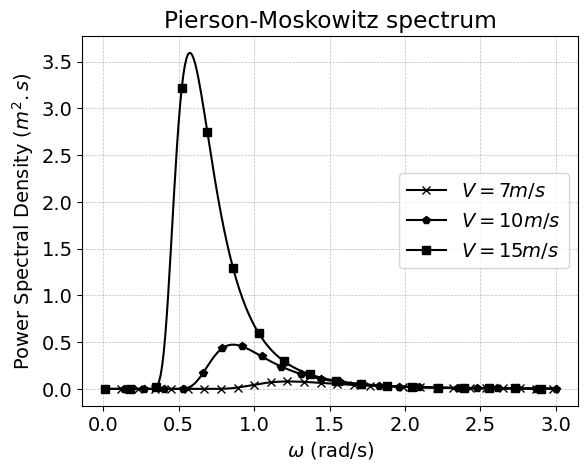

Recreate this plot in Python. (Note: this script raises an exception after producing the figure.)
#!/usr/bin/env python
# -*- coding: utf-8 -*-

import os
import sys
import argparse
import matplotlib
import math
import numpy as np

def which(program):
    """ retur full path to program if found, else return None
    """
    def is_exe(fpath):
        return os.path.isfile(fpath) and os.access(fpath, os.X_OK)
    fpath, fname = os.path.split(program)
    if fpath:
        if is_exe(program):
            return program
    else:
        for path in os.environ["PATH"].split(os.pathsep):
            exe_file = os.path.join(path, program)
            if is_exe(exe_file):
                return exe_file
    return None


matplotlib.use('AGG')
matplotlib.rc('grid', linewidth = 0.5, linestyle = '--', color = '#bdbdbd')
matplotlib.rc('xtick', labelsize = 14)
matplotlib.rc('ytick', labelsize = 14)
latex_program = 'latex' + '.exe' if sys.platform =='win32' else ''
matplotlib.rc('text', usetex = True if which(latex_program) else False)
matplotlib.rc('font', **{'family':'serif', 'serif':['Palatino'], 'size':14})

# Must be after matplotlib.use
from pylab import *

def plotOptionsL():
    typeList = ['bx-', 'gp-', 'rs-', 'co-', 'mD-', 'yH-', 'k*-', 'gp--', 'rs--', 'co--', 'mD--', 'yH--', 'k*--']
    return typeList

def plotOptions(n = 0, useColor = False):
    d = [{'c':'b', 'linestyle':'-', 'marker':'x', 'markevery':11},
         {'c':'g', 'linestyle':'-', 'marker':'p', 'markevery':13},
         {'c':'r', 'linestyle':'-', 'marker':'s', 'markevery':17},
         {'c':'m', 'linestyle':'-', 'marker':'o', 'markevery':15},
         {'c':'y', 'linestyle':'-', 'marker':'D', 'markevery':19},
         {'c':'k', 'linestyle':'-', 'marker':'^', 'markevery':21},
         {'c':'k', 'linestyle':'-', 'marker':'<', 'markevery':23}]
    opt = d[n % len(d)]
    if not useColor: opt['c'] = 'k'
    return opt

def getDefaultExtensions():
    return ['svg', 'eps', 'png']

def generateFigureFileNames(imageName, extensions = getDefaultExtensions()):
    if isinstance(extensions, (str, unicode)):
        extensions = [extensions]
    return [imageName + e if e.startswith('.') else imageName + '.' + e for e in extensions]

PI = np.pi
def POW2(X):
    return X * X

def POW3(X):
    return X * X * X

def POW4(X):
    return X * X * X * X

def POW5(X):
    return X * X * X * X * X

def POW6(X):
    return X * X * X * X * X * X

def psdPiersonMoskowitz(W, V):
    g = 9.81
    A = 0.0081 * g * g
    B = 0.74 * POW4(g / V)
    psd = A / POW5(W) * exp(-B / POW4(W))
    return psd

def psdJonswap(W, Hs, Tp, gamma = 3.3):
    W0 = 2.0 * PI / Tp
    sigma_a = 0.07
    sigma_b = 0.09
    W = np.array(W)
    sigma = np.zeros(W.size)
    sigma[W <= W0] = sigma_a
    sigma[W > W0] = sigma_b
    alpha = POW4(W0 / W)
    Awm5 = 5.0 / 16.0 * alpha / W * Hs * Hs
    Bwm4 = 1.25 * alpha
    coeff = (1 - 0.287 * log(gamma))
    r = exp(-0.5 * POW2((W - W0) / (sigma * W0)))
    psd = coeff * Awm5 * exp(-Bwm4) * pow(gamma, r)
    return psd

def psdOchi(W, Hs, Tp, ochiLambda):
    W0 = 2.0 * PI / Tp
    alpha = POW4(W0 / W)
    l414 = ochiLambda + 0.25
    psd = 0.25 * pow(l414 * alpha, ochiLambda) / (W * math.gamma(ochiLambda)) * (Hs * Hs) * exp(-l414 * alpha)
    return psd

def psdBretschneider(W, Hs, Tp):
    W0 = 2.0 * PI / Tp
    alpha = POW4(W0 / W)
    psd = 0.3125 * (alpha / W) * (Hs * Hs) * exp(-1.25 * alpha)
    return psd

def psdITTC(W, Hs):
    g = 9.81
    A = 0.0081 * g * g
    B = 3.11 / (Hs * Hs)
    psd = A / POW5(W) * exp(-B / POW4(W))
    return psd

def psdVignatBovis(W, Hs, Tp):
    TpW5 = POW5(Tp * W)
    psd = 4001.26 * POW2(Hs) / (TpW5 * W) * exp(-11751.15 / TpW5)
    return psd

def psdOneraTILV10(W, Hs, Tp):
    TpW5 = POW5(Tp * W)
    psd = 3672.236 * POW2(Hs) / (TpW5 * W) * exp(-11751.15 / TpW5)
    return psd

def psdGaussian(W, Hs, Tp, sigma):
    W0 = 2.0 * PI / Tp
    A = 0.0625 * Hs * Hs / (sigma * pow(2 * PI, 1.5))
    psd = A * exp(-POW2(W - W0) / (8.0 * POW2(PI * sigma)))
    return psd

def imagePiersonMoskowitz(extensions = getDefaultExtensions(), useColor = False):
    dw = 0.01
    W = np.arange(dw, 3 + dw, dw)
    psd07 = psdPiersonMoskowitz(W, 7)
    psd10 = psdPiersonMoskowitz(W, 10)
    psd15 = psdPiersonMoskowitz(W, 15)
    fig = figure()
    grid()
    plot(W, psd07, label = r'$V= 7m/s$', **plotOptions(0, useColor))
    plot(W, psd10, label = r'$V=10m/s$', **plotOptions(1, useColor))
    plot(W, psd15, label = r'$V=15m/s$', **plotOptions(2, useColor))
    legend(loc = 'right')
    xlabel(r'$\omega$ (rad/s)')
    ylabel(r'Power Spectral Density ($m^2.s$)')
    title(r'Pierson-Moskowitz spectrum')
    [savefig(f) for f in generateFigureFileNames('spectrumPiersonMoskowitz', extensions)]
    matplotlib.pyplot.close(fig)

def imageJonswap(Hs = 1, Tp = 10, extensions = getDefaultExtensions(), useColor = False):
    dw = 0.01
    W = np.arange(dw, 3 + dw, dw)
    psd2 = psdJonswap(W, Hs, Tp, 2)
    psd3 = psdJonswap(W, Hs, Tp, 3)
    psd7 = psdJonswap(W, Hs, Tp, 7)
    fig = figure()
    grid()
    plot(W, psd2, label = r'$\gamma=2$', **plotOptions(0, useColor))
    plot(W, psd3, label = r'$\gamma=3$', **plotOptions(1, useColor))
    plot(W, psd7, label = r'$\gamma=7$', **plotOptions(2, useColor))
    legend(loc = 'right')
    xlabel(r'$\omega$ (rad/s)')
    ylabel(r'Power Spectral Density ($m^2.s$)')
    title(r'JONSWAP spectrum - $H_s=' + str(Hs) + 'm$ - $T_p=' + str(Tp) + 's$')
    [savefig(f) for f in generateFigureFileNames('spectrumJonswap', extensions)]
    matplotlib.pyplot.close(fig)

def imageOchi(Hs = 1, Tp = 10, extensions = getDefaultExtensions(), useColor = False):
    dw = 0.01
    W = np.arange(dw, 3 + dw, dw)
    psd05 = psdOchi(W, Hs, Tp, ochiLambda = 0.5)
    psd15 = psdOchi(W, Hs, Tp, ochiLambda = 1.5)
    psd30 = psdOchi(W, Hs, Tp, ochiLambda = 3.0)
    fig = figure()
    grid()
    plot(W, psd05, label = r'$\lambda=0.5$', **plotOptions(0, useColor))
    plot(W, psd15, label = r'$\lambda=1.5$', **plotOptions(1, useColor))
    plot(W, psd30, label = r'$\lambda=3.0$', **plotOptions(2, useColor))
    legend(loc = 'right')
    xlabel(r'$\omega$ (rad/s)')
    ylabel(r'Power Spectral Density ($m^2.s$)')
    title(r'Ochi spectrum - $H_s=' + str(Hs) + 'm$ - $T_p=' + str(Tp) + 's$')
    [savefig(f) for f in generateFigureFileNames('spectrumOchi', extensions)]
    matplotlib.pyplot.close(fig)

def imageBretschneider(Hs = 1, Tp = None, extensions = getDefaultExtensions(), useColor = False):
    dw = 0.01
    W = np.arange(dw, 3 + dw, dw)
    fig = figure()
    grid()
    if Tp is None:
        psd05 = psdBretschneider(W, Hs, Tp = 5)
        psd10 = psdBretschneider(W, Hs, Tp = 10)
        psd15 = psdBretschneider(W, Hs, Tp = 15)
        plot(W, psd05, label = r'$T_p=5s$' , **plotOptions(0, useColor))
        plot(W, psd10, label = r'$T_p=10s$', **plotOptions(1, useColor))
        plot(W, psd15, label = r'$T_p=15s$', **plotOptions(2, useColor))
    elif isinstance(Tp, (float, int)):
        psd = psdBretschneider(W, Hs, Tp = Tp)
        plot(W, psd, label = r'$T_p=' + str(Tp) + 's$', **plotOptions(0, useColor))
    elif isinstance(Tp, (list, set, tuple)):
        for i, tp in enumerate(Tp):
            psd = psdBretschneider(W, Hs, Tp = tp)
            plot(W, psd, label = r'$T_p=' + str(tp) + 's$', **plotOptions(i, useColor))
    legend(loc = 'right')
    xlabel(r'$\omega$ (rad/s)')
    ylabel(r'Power Spectral Density ($m^2.s$)')
    title(r'ISSC Bretschneider spectrum - $H_s=' + str(Hs) + 'm$')
    [savefig(f) for f in generateFigureFileNames('spectrumBretschneider', extensions)]
    matplotlib.pyplot.close(fig)

def imageITTC(Hs = None, extensions = getDefaultExtensions(), useColor = False):
    dw = 0.01
    W = np.arange(dw, 3 + dw, dw)
    fig = figure()
    grid()
    if Hs is None:
        psd05 = psdITTC(W, Hs = 0.5)
        psd10 = psdITTC(W, Hs = 1.0)
        psd15 = psdITTC(W, Hs = 1.5)
        plot(W, psd05, label = r'$H_s=0.5m$', **plotOptions(0, useColor))
        plot(W, psd10, label = r'$H_s=1.0m$', **plotOptions(1, useColor))
        plot(W, psd15, label = r'$H_s=1.5m$', **plotOptions(2, useColor))
    elif isinstance(Hs, (float, int)):
        psd = psdITTC(W, Hs = Hs)
        plot(W, psd, label = r'$H_s=' + str(Hs) + 'm$', **plotOptions(0, useColor))
    elif isinstance(Hs, (list, set, tuple)):
        for i, hs in enumerate(Hs):
            psd = psdITTC(W, Hs = hs)
            plot(W, psd, label = r'$H_s=' + str(hs) + 'm$', **plotOptions(i, useColor))
    legend(loc = 'right')
    xlabel(r'$\omega$ (rad/s)')
    ylabel(r'Power Spectral Density ($m^2.s$)')
    title(r'ITTC spectrum')
    [savefig(f) for f in generateFigureFileNames('spectrumITTC', extensions)]
    matplotlib.pyplot.close(fig)

def imageVignatBovis(Hs = None, Tp = 10, extensions = getDefaultExtensions(), useColor = False):
    dw = 0.01
    W = np.arange(dw, 3 + dw, dw)
    fig = figure()
    grid()
    if Hs is None:
        psd05 = psdVignatBovis(W, Hs = 0.5, Tp = Tp)
        psd10 = psdVignatBovis(W, Hs = 1.0, Tp = Tp)
        psd15 = psdVignatBovis(W, Hs = 1.5, Tp = Tp)
        plot(W, psd05, label = r'$H_s=0.5m$', **plotOptions(0, useColor))
        plot(W, psd10, label = r'$H_s=1.0m$', **plotOptions(1, useColor))
        plot(W, psd15, label = r'$H_s=1.5m$', **plotOptions(2, useColor))
    elif isinstance(Hs, (float, int)):
        psd = psdVignatBovis(W, Hs = Hs, Tp = Tp)
        plot(W, psd, label = r'$H_s=' + str(Hs) + 'm$', **plotOptions(0, useColor))
    elif isinstance(Hs, (list, set, tuple)):
        for i, hs in enumerate(Hs):
            psd = psdVignatBovis(W, Hs = hs, Tp = Tp)
            plot(W, psd, label = r'$H_s=' + str(hs) + 'm$', **plotOptions(i, useColor))
    legend(loc = 'right')
    xlabel(r'$\omega$ (rad/s)')
    ylabel(r'Power Spectral Density ($m^2.s$)')
    title(r'Vignat Bovis spectrum')
    [savefig(f) for f in generateFigureFileNames('spectrumVignatBovis', extensions)]
    matplotlib.pyplot.close(fig)

def imageOneraTILV10(Hs = None, Tp = 10, extensions = getDefaultExtensions(), useColor = False):
    dw = 0.01
    W = np.arange(dw, 3 + dw, dw)
    fig = figure()
    grid()
    if Hs is None:
        psd05 = psdOneraTILV10(W, Hs = 0.5, Tp = Tp)
        psd10 = psdOneraTILV10(W, Hs = 1.0, Tp = Tp)
        psd15 = psdOneraTILV10(W, Hs = 1.5, Tp = Tp)
        plot(W, psd05, label = r'$H_s=0.5m - T_p=' + str(Tp) + 's$', **plotOptions(0, useColor))
        plot(W, psd10, label = r'$H_s=1.0m - T_p=' + str(Tp) + 's$', **plotOptions(1, useColor))
        plot(W, psd15, label = r'$H_s=1.5m - T_p=' + str(Tp) + 's$', **plotOptions(2, useColor))
    elif isinstance(Hs, (float, int)):
        psd = psdOneraTILV10(W, Hs = Hs, Tp = Tp)
        plot(W, psd, label = r'$H_s=' + str(Hs) + 'm - T_p=' + str(Tp) + 's$', **plotOptions(0, useColor))
    elif isinstance(Hs, (list, set, tuple)):
        for i, hs in enumerate(Hs):
            psd = psdOneraTILV10(W, Hs = hs, Tp = Tp)
            plot(W, psd, label = r'$H_s=' + str(hs) + 'm - T_p=' + str(Tp) + 's$', **plotOptions(i, useColor))
    legend(loc = 'right')
    xlabel(r'$\omega$ (rad/s)')
    ylabel(r'Power Spectral Density ($m^2.s$)')
    title(r'Onera TILV10 spectrum')
    [savefig(f) for f in generateFigureFileNames('spectrumOneraTILV10', extensions)]
    matplotlib.pyplot.close(fig)

def imageGaussian(Hs = 1, Tp = 10, sigma = None, extensions = getDefaultExtensions(), useColor = False):
    dw = 0.01
    W = np.arange(dw, 3 + dw, dw)
    fig = figure()
    grid()
    if sigma is None:
        psd001 = psdGaussian(W, Hs, Tp, sigma = 0.01)
        psd002 = psdGaussian(W, Hs, Tp, sigma = 0.02)
        psd004 = psdGaussian(W, Hs, Tp, sigma = 0.04)
        plot(W, psd001, label = r'$\sigma=0.01$', **plotOptions(0, useColor))
        plot(W, psd002, label = r'$\sigma=0.02$', **plotOptions(1, useColor))
        plot(W, psd004, label = r'$\sigma=0.04$', **plotOptions(2, useColor))
    elif isinstance(sigma, (float, int)):
        psd = psdGaussian(W, Hs, Tp, sigma = sigma)
        plot(W, psd, label = r'$\sigma=' + str(sigma) + '$', **plotOptions(0, useColor))
    elif isinstance(sigma, (list, set, tuple)):
        for i, sig in enumerate(sigma):
            psd = psdGaussian(W, Hs, Tp, sigma = sig)
            plot(W, psd, label = r'$\sigma=' + str(sig) + '$', **plotOptions(0, useColor))
    legend(loc = 'right')
    xlabel(r'$\omega$ (rad/s)')
    ylabel(r'Power Spectral Density ($m^2.s$)')
    title(r'Gaussian spectrum - $H_s=' + str(Hs) + 'm$ - $T_p=' + str(Tp) + 's$')
    [savefig(f) for f in generateFigureFileNames('spectrumGaussian', extensions)]
    matplotlib.pyplot.close(fig)

def imageMonochromatique(extensions = getDefaultExtensions(), useColor = False):
    fig = figure()
    grid()
    dt = 0.05
    A = 3.5
    t = np.arange(0.0,20+dt,dt)
    T = 10
    y = A*cos(-2*np.pi/T*t-0.3)
    plot(t,y,  label =r'', **{'c':'k', 'linestyle':'-'})
    ax = gca()
    ax.arrow(5, 0, 0, A-0.25, head_width=0.5, head_length=0.25, fc='k', ec='k')
    ax.text(4, A/2, "A")
    ax.arrow(9.5, A+0.15, T, 0, head_width=0.25, head_length=0.25, fc='k', ec='k')
    ax.arrow(9.5+T, A+0.15, -T, 0, head_width=0.25, head_length=0.25, fc='k', ec='k')
    ax.text(9.5+T/2, 0.9*A, "T")
    xlabel(r'$t$ (s)')
    ylabel(r'$\eta \left( t \right)$ ($m$)')
    title(u'')
    [savefig(f) for f in generateFigureFileNames('waveMonochromatique', extensions)]
    matplotlib.pyplot.close(fig)

def imageBichromatique(extensions = getDefaultExtensions(), useColor = False):
    fig = figure()
    grid()
    dt = 0.025
    A1,A2 = 3.5, 1.3
    t = np.arange(0.0,100+dt,dt)
    T1,T2 = 10,17
    y = A1*cos(-2*np.pi/T1*t-0.3) + A2*cos(-2*np.pi/T2*t-0.7)
    plot(t,y,  label =r'', **{'c':'k', 'linestyle':'-'})
    xlabel(r'$t$ (s)')
    ylabel(r'$\eta \left( t \right)$ ($m$)')
    title(u'')
    [savefig(f) for f in generateFigureFileNames('waveBichromatique', extensions)]
    matplotlib.pyplot.close(fig)

def imageComparison1(Hs = 1, Tp = 10, extensions = getDefaultExtensions(), useColor = False):
    dw = 0.01
    W = np.arange(dw, 5 + dw, dw)
    fig = figure()
    grid()
    plot(W, psdPiersonMoskowitz(W, 7), label = r'Pierson-Moskovitz, $V=7m/s$', **plotOptions(0, useColor))
    plot(W, psdITTC(W, Hs), label = r'ITTC, $H_s={0}m$'.format(Hs), **plotOptions(1, useColor))
    plot(W, psdBretschneider(W, Hs, Tp), label = r'ISSC Bretschneider, $H_s={0}m$, $T_p={1}s$'.format(Hs, Tp), **plotOptions(2, useColor))
    plot(W, psdJonswap(W, Hs, Tp, gamma = 2), label = r'JONSWAP, $H_s={0}m$, $T_p={1}s$, $\gamma=2$'.format(Hs, Tp), **plotOptions(3, useColor))
    plot(W, psdOchi(W, Hs, Tp, 1.5), label = r'Ochi, $H_s={0}m$, $T_p={1}s$, $\lambda=1.5$'.format(Hs, Tp), **plotOptions(4, useColor))
    plot(W, psdVignatBovis(W, Hs, Tp), label = r'Vignat-Bovis, $H_s={0}m$, $T_p={1}s$'.format(Hs, Tp), **plotOptions(5, useColor))
    plot(W, psdOneraTILV10(W, Hs, Tp), label = r'Onera TILV10, $H_s={0}m$, $T_p={1}s$'.format(Hs, Tp), **plotOptions(6, useColor))
    plot(W, psdGaussian(W, Hs, Tp, 0.02), label = r'Gauss, $H_s={0}m$, $T_p={1}s$, $\sigma=0.02$'.format(Hs, Tp), **plotOptions(7, useColor))
    legend(loc = 'upper right')
    xlabel(r'$\omega$ (rad/s)')
    ylabel(r'Power Spectral Density ($m^2.s$)')
    title(r'Spectra comparison')
    [savefig(f) for f in generateFigureFileNames('spectrumComparison1', extensions)]
    matplotlib.pyplot.close(fig)

def imageComparison2(Hs = 1, Tp = 10, extensions = getDefaultExtensions(), useColor = False):
    def plotOptions(n = 0, useColor = False):
        d = [{'c':'k', 'linestyle':'-', 'marker':'x', 'markevery':11},
             {'c':'k', 'linestyle':'-', 'marker':'s', 'markevery':13},
             {'c':'k', 'linestyle':'-', 'marker':'D', 'markevery':17}]
        opt = d[n % len(d)]
        if not useColor: opt['c'] = 'k'
        return opt
    dw = 0.01
    W = np.arange(dw, 4 + dw, dw)
    fig = figure()
    grid()
    plot(W, psdBretschneider(W, Hs, Tp), label = r'ISSC Bretschneider, $H_s={0}m$, $T_p={1}s$'.format(Hs, Tp), **plotOptions(0, useColor))
    plot(W, psdVignatBovis(W, Hs, Tp), label = r'Vignat-Bovis, $H_s={0}m$, $T_p={1}s$'.format(Hs, Tp), **plotOptions(1, useColor))
    plot(W, psdOneraTILV10(W, Hs, Tp), label = r'Onera TILV10, $H_s={0}m$, $T_p={1}s$'.format(Hs, Tp), **plotOptions(2, useColor))
    legend(loc = 'upper right')
    xlabel(r'$\omega$ (rad/s)')
    ylabel(r'Power Spectral Density ($m^2.s$)')
    [savefig(f) for f in generateFigureFileNames('spectrumComparison2', extensions)]
    matplotlib.pyplot.close(fig)

def generateImages(e, useColor = False):
    imagePiersonMoskowitz(extensions = e, useColor = useColor)
    imageJonswap(extensions = e, useColor = useColor)
    imageOchi(extensions = e, useColor = useColor)
    imageBretschneider(extensions = e, useColor = useColor)
    imageITTC(extensions = e, useColor = useColor)
    imageVignatBovis(extensions = e, useColor = useColor)
    imageOneraTILV10(extensions = e, useColor = useColor)
    imageGaussian(extensions = e, useColor = useColor)
    imageComparison1(extensions = e, useColor = useColor)
    imageComparison2(extensions = e, useColor = useColor)
    imageMonochromatique(extensions = e, useColor = useColor)
    imageBichromatique(extensions = e, useColor = useColor)

def getListOfPossibleImages():
    return ['PiersonMoskowitz', 'Jonswap', 'Ochi', \
            'Bretschneider', 'ITTC', 'VignatBovis', 'OneraTILV10', 'Gaussian', \
            'Comparison1', 'Comparison2', 'Monochromatique', 'Bichromatique']

if __name__ == "__main__":
    parser = argparse.ArgumentParser(description = 'Script to generate different images.')
    parser.add_argument("-c", "--color", action = "store_true",
                        help = "Option to use color. Default is false",
                        default = False)
    args = parser.parse_args()
    generateImages('png', args.color)
    generateImages('svg', args.color)
